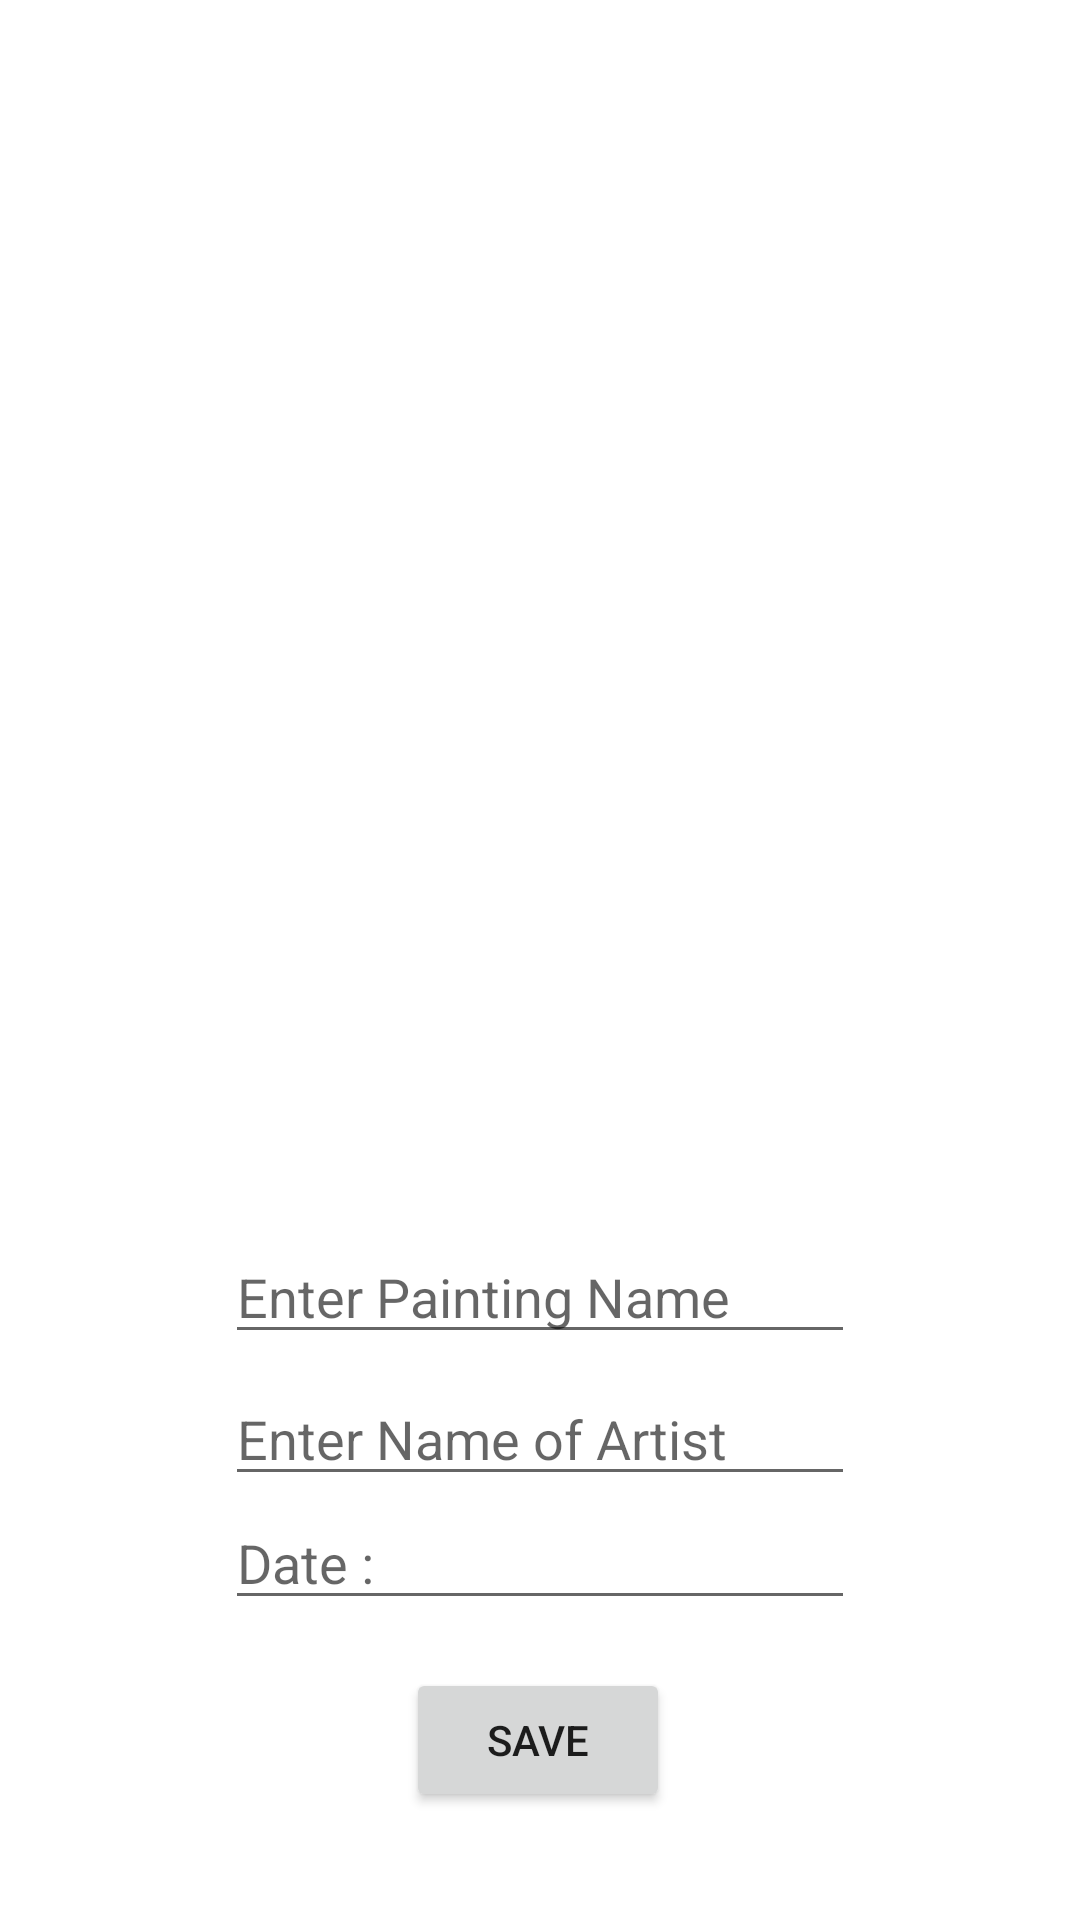

Produce the Android XML layout that renders to this screen, including the resource entries it uses.
<!-- AndroidManifest.xml: application theme Theme.ArtBook_Kotl -->
<!-- res/layout/activity_upload_and_show2.xml -->
<?xml version="1.0" encoding="utf-8"?>
<androidx.constraintlayout.widget.ConstraintLayout xmlns:android="http://schemas.android.com/apk/res/android"
    xmlns:app="http://schemas.android.com/apk/res-auto"
    xmlns:tools="http://schemas.android.com/tools"
    android:layout_width="match_parent"
    android:layout_height="match_parent">

    <EditText
        android:id="@+id/showuploadactivity_edittext_date"
        android:layout_width="wrap_content"
        android:layout_height="wrap_content"
        android:layout_marginBottom="100dp"
        android:ems="10"
        android:hint="Date : "
        android:inputType="textPersonName"
        app:layout_constraintBottom_toBottomOf="parent"
        app:layout_constraintEnd_toEndOf="@+id/showuploadactivity_edittext_nameofartist"
        app:layout_constraintStart_toStartOf="@+id/showuploadactivity_edittext_nameofartist"
        app:layout_constraintTop_toBottomOf="@+id/showuploadactivity_edittext_nameofartist" />

    <EditText
        android:id="@+id/showuploadactivity_edittext_nameofartist"
        android:layout_width="wrap_content"
        android:layout_height="wrap_content"
        android:ems="10"
        android:hint="Enter Name of Artist"
        android:inputType="textPersonName"
        app:layout_constraintBottom_toTopOf="@+id/showuploadactivity_edittext_date"
        app:layout_constraintEnd_toEndOf="@+id/showuploadactivity_edittext_nameofpainting"
        app:layout_constraintStart_toStartOf="@+id/showuploadactivity_edittext_nameofpainting"
        app:layout_constraintTop_toBottomOf="@+id/showuploadactivity_edittext_nameofpainting" />

    <ImageView
        android:id="@+id/imageView"
        android:layout_width="276dp"
        android:layout_height="0dp"
        android:layout_marginTop="26dp"
        android:layout_marginBottom="20dp"
        android:onClick="imageClick"
        app:layout_constraintBottom_toTopOf="@+id/showuploadactivity_edittext_nameofpainting"
        app:layout_constraintEnd_toEndOf="parent"
        app:layout_constraintStart_toStartOf="parent"
        app:layout_constraintTop_toTopOf="parent"
        app:srcCompat="@drawable/ic_launcher_background" />

    <EditText
        android:id="@+id/showuploadactivity_edittext_nameofpainting"
        android:layout_width="wrap_content"
        android:layout_height="wrap_content"
        android:layout_marginBottom="6dp"
        android:ems="10"
        android:hint="Enter Painting Name"
        android:inputType="textPersonName"
        app:layout_constraintBottom_toTopOf="@+id/showuploadactivity_edittext_nameofartist"
        app:layout_constraintEnd_toEndOf="@+id/imageView"
        app:layout_constraintStart_toStartOf="@+id/imageView"
        app:layout_constraintTop_toBottomOf="@+id/imageView" />

    <Button
        android:id="@+id/button"
        android:layout_width="wrap_content"
        android:layout_height="wrap_content"
        android:layout_marginBottom="36dp"
        android:onClick="saveButton"
        android:text="save"
        app:layout_constraintBottom_toBottomOf="parent"
        app:layout_constraintEnd_toEndOf="@+id/showuploadactivity_edittext_nameofpainting"
        app:layout_constraintHorizontal_bias="0.495"
        app:layout_constraintStart_toStartOf="@+id/showuploadactivity_edittext_nameofpainting" />
</androidx.constraintlayout.widget.ConstraintLayout>
<!-- resources referenced by this layout -->
<resources>
  <style name="Theme.ArtBook_Kotl" parent="Theme.MaterialComponents.DayNight.DarkActionBar">
          
          <item name="colorPrimary">@color/purple_500</item>
          <item name="colorPrimaryVariant">@color/purple_700</item>
          <item name="colorOnPrimary">@color/white</item>
          
          <item name="colorSecondary">@color/teal_200</item>
          <item name="colorSecondaryVariant">@color/teal_700</item>
          <item name="colorOnSecondary">@color/black</item>
          
          <item name="android:statusBarColor" tools:targetApi="l">?attr/colorPrimaryVariant</item>
          
      </style>
  <!-- not gathered from this repository: default colours our renderer supplied (Android Studio template values) -->
  <color name="purple_500">#FF6200EE</color>
  <color name="purple_700">#FF3700B3</color>
  <color name="teal_200">#FF03DAC5</color>
  <color name="teal_700">#FF018786</color>
  <color name="black">#FF000000</color>
  <color name="white">#FFFFFFFF</color>
</resources>
